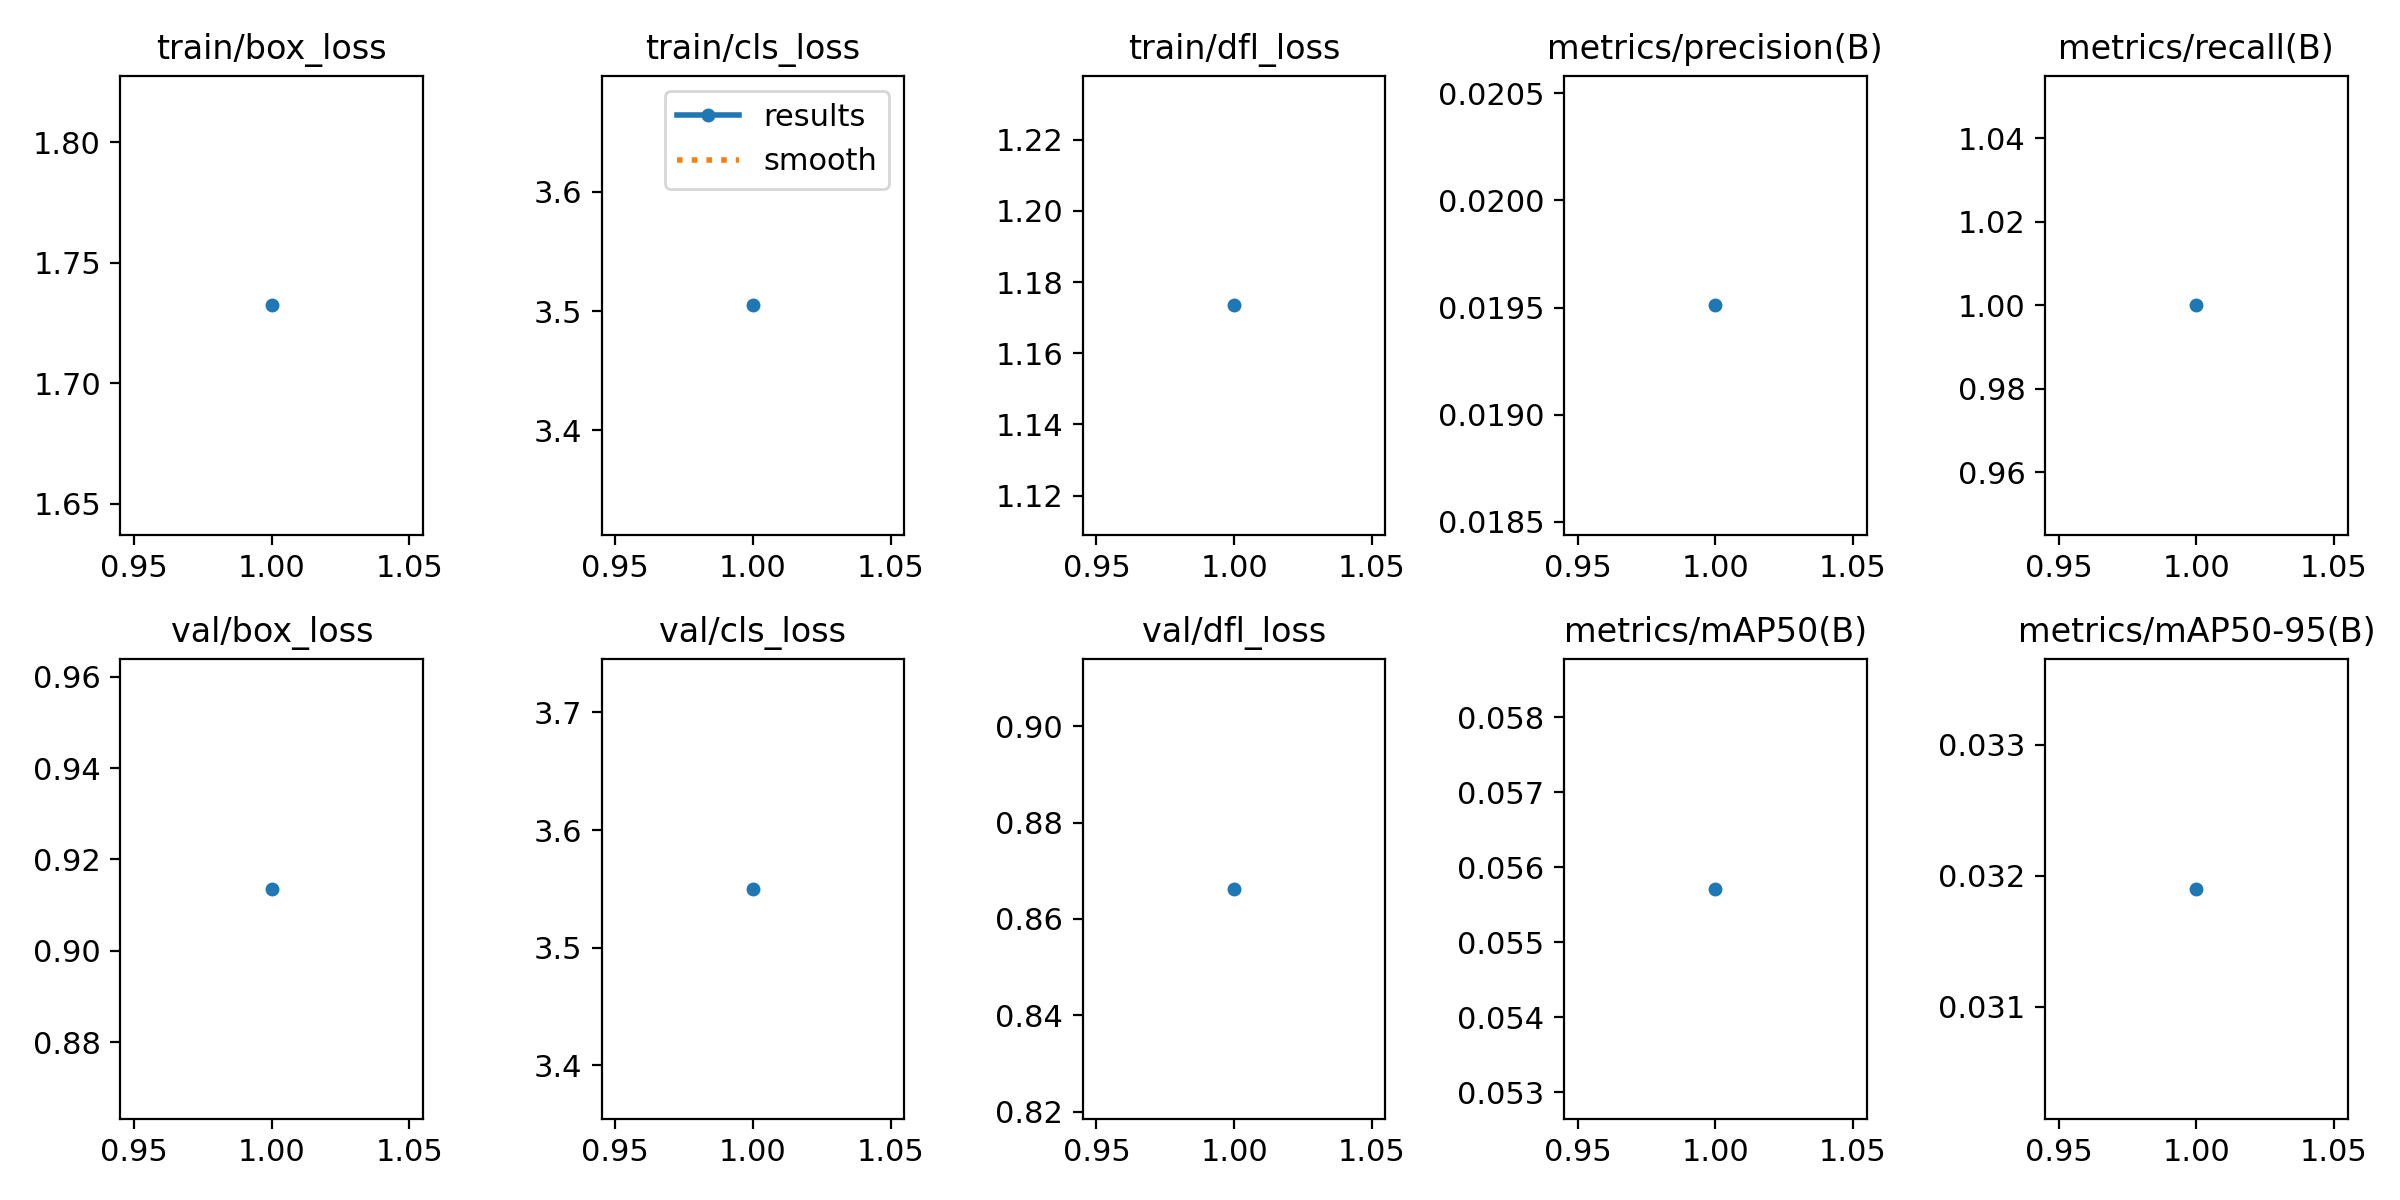

Data behind this chart, as committed beside it:
epoch, time, train/box_loss, train/cls_loss, train/dfl_loss, metrics/precision(B), metrics/recall(B), metrics/mAP50(B), metrics/mAP50-95(B), val/box_loss, val/cls_loss, val/dfl_loss, lr/pg0, lr/pg1, lr/pg2
1, 1.487, 1.732, 3.505, 1.173, 0.01951, 1, 0.05571, 0.0319, 0.9136, 3.55, 0.8662, 5.001e-05, 5.001e-05, 5.001e-05
